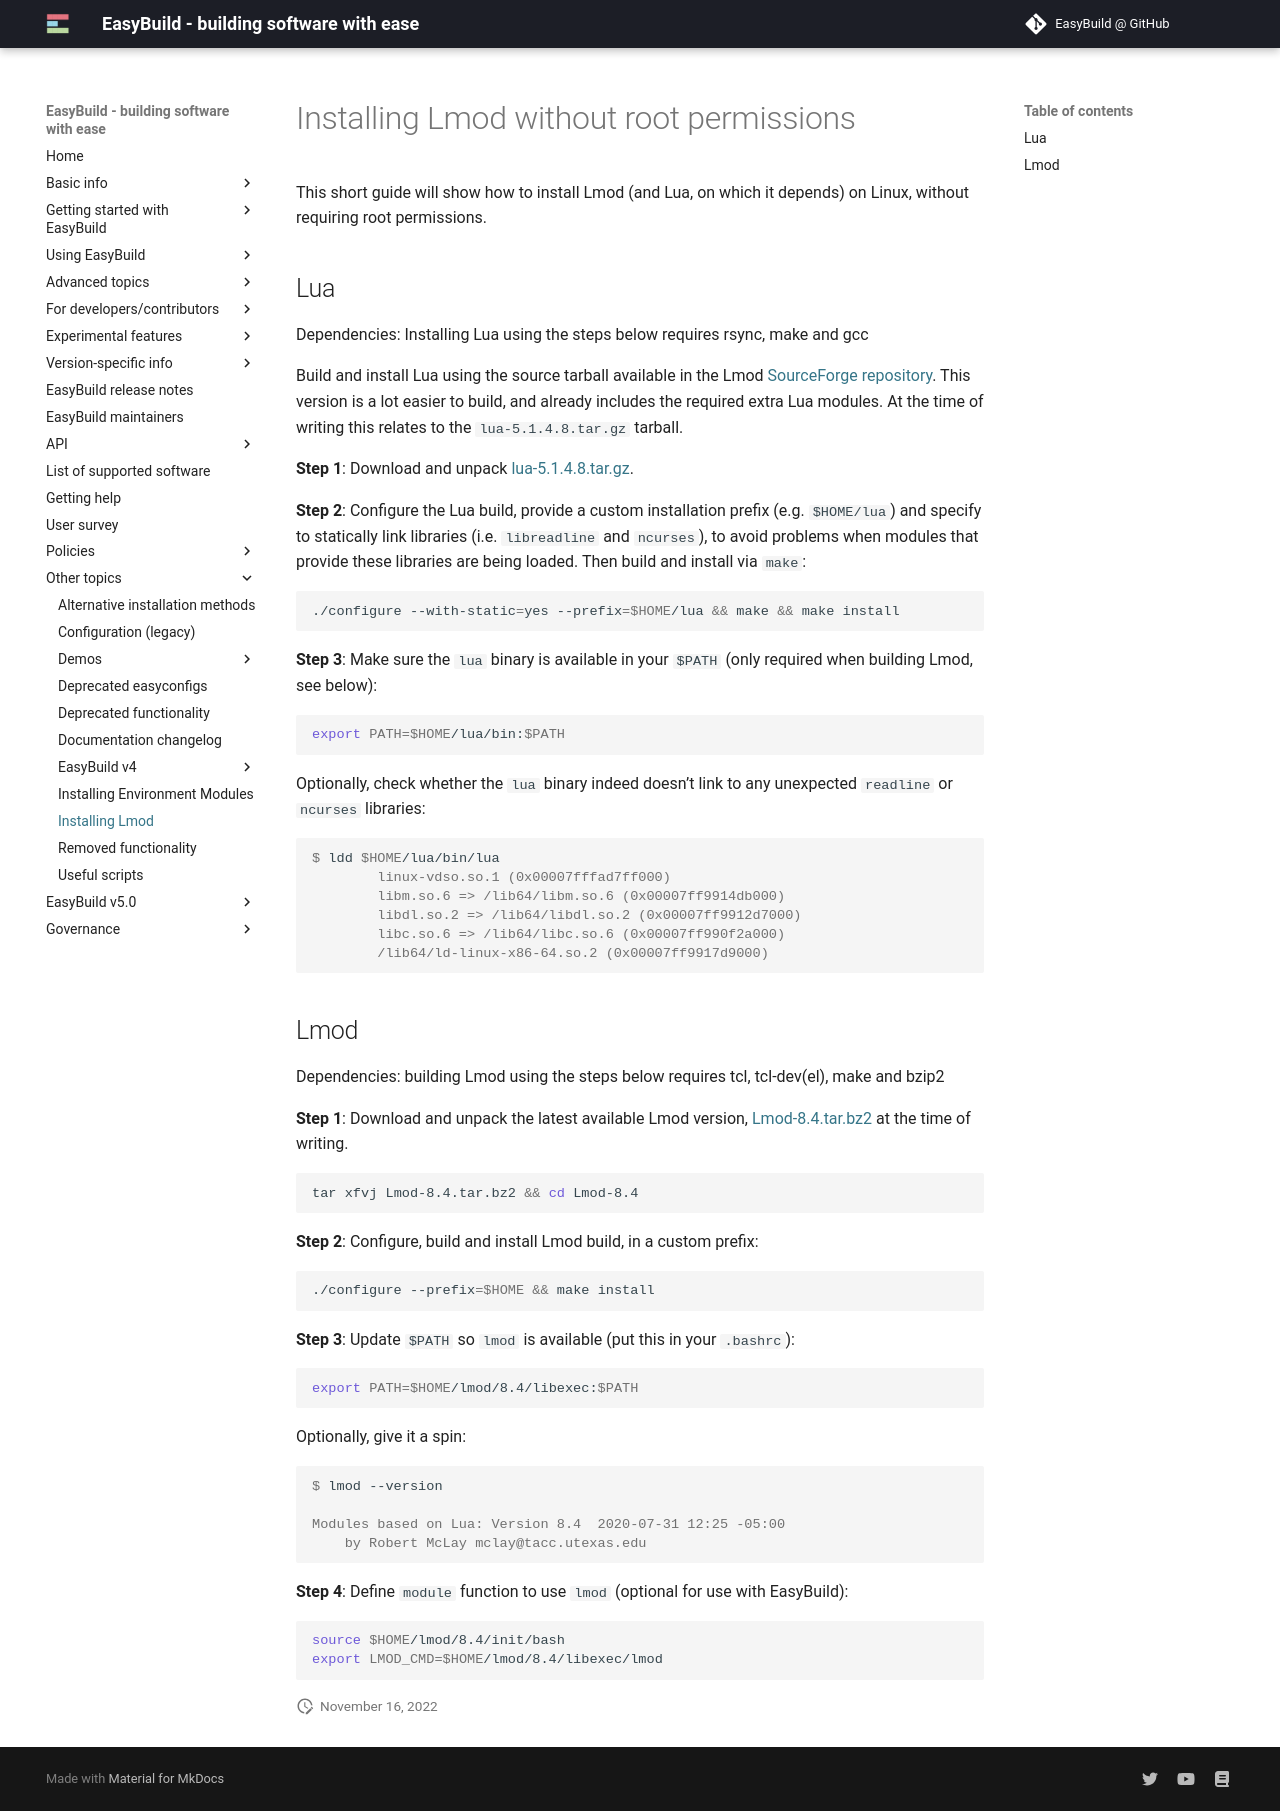

repository: easybuilders/easybuild-docs · page: installing-lmod-without-root-permissions/index.html · generator: mkdocs

# Installing Lmod without root permissions {: #installing_lmod }

This short guide will show how to install Lmod (and Lua, on which it
depends) on Linux, without requiring root permissions.

## Lua

Dependencies: Installing Lua using the steps below requires rsync, make and gcc

Build and install Lua using the source tarball available in the Lmod
[SourceForge repository](https://sourceforge.net/projects/lmod/files/).
This version is a lot easier to build, and already includes the required
extra Lua modules. At the time of writing this relates to the
`lua-5.1.4.8.tar.gz` tarball.

**Step 1**: Download and unpack [lua-5.1.4.8.tar.gz](https://sourceforge.net/projects/lmod/files/lua-5.1.4.8.tar.gz/download).

**Step 2**: Configure the Lua build, provide a custom installation
prefix (e.g. `$HOME/lua`) and specify to statically link libraries
(i.e. `libreadline` and `ncurses`), to avoid problems when modules
that provide these libraries are being loaded. Then build and install
via `make`:

``` bash
./configure --with-static=yes --prefix=$HOME/lua && make && make install
```

**Step 3**: Make sure the `lua` binary is available in your `$PATH`
(only required when building Lmod, see below):

``` bash
export PATH=$HOME/lua/bin:$PATH
```

Optionally, check whether the `lua` binary indeed doesn’t link to any
unexpected `readline` or `ncurses` libraries:

``` console
$ ldd $HOME/lua/bin/lua
        linux-vdso.so.1 (0x00007fffad7ff000)
        libm.so.6 => /lib64/libm.so.6 (0x00007ff9914db000)
        libdl.so.2 => /lib64/libdl.so.2 (0x00007ff9912d7000)
        libc.so.6 => /lib64/libc.so.6 (0x00007ff990f2a000)
        /lib64/ld-linux-x86-64.so.2 (0x00007ff9917d9000)
```

## Lmod

Dependencies: building Lmod using the steps below requires tcl, tcl-dev(el), make and bzip2

**Step 1**: Download and unpack the latest available Lmod version,
[Lmod-8.4.tar.bz2](https://sourceforge.net/projects/lmod/files/Lmod-8.4.tar.bz2/download) at the time of writing.

``` bash
tar xfvj Lmod-8.4.tar.bz2 && cd Lmod-8.4
```

**Step 2**: Configure, build and install Lmod build, in a custom prefix:

``` bash
./configure --prefix=$HOME && make install
```

**Step 3**: Update `$PATH` so `lmod` is available (put this in your
`.bashrc`):

``` bash
export PATH=$HOME/lmod/8.4/libexec:$PATH
```

Optionally, give it a spin:

``` console
$ lmod --version

Modules based on Lua: Version 8.4  2020-07-31 12:25 -05:00
    by Robert McLay mclay@tacc.utexas.edu
```

**Step 4**: Define `module` function to use `lmod` (optional for use
with EasyBuild):

``` bash
source $HOME/lmod/8.4/init/bash
export LMOD_CMD=$HOME/lmod/8.4/libexec/lmod
```
